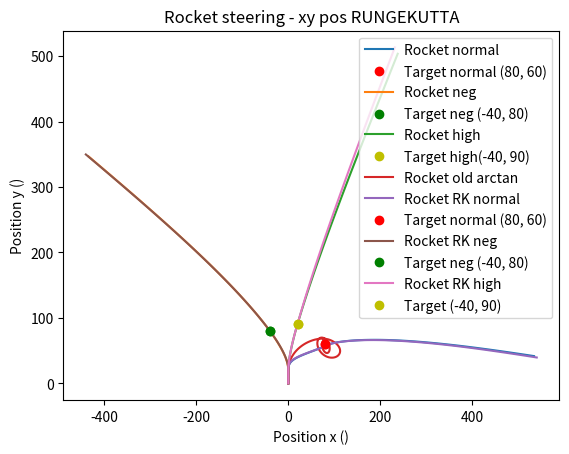

This figure's Python source:
import numpy as np
import scipy
from scipy.integrate import solve_ivp
import matplotlib.pyplot as plt

g = 9.82
c = 0.05
k = 700

burn_rate = 0.4
initial_rocket_mass = 8
initial_fuel_mass = 4
t_max = initial_fuel_mass / burn_rate

target_x = 80
target_y = 60
target = (target_x, target_y)
neg_target = (-40, 80)
high_target = (20, 90)

t_span = (0, 10 + 1.0e-14)  # time intervall
initial_state = [0, 0, 0, 0]  # [x_pos, y_pos, x_velocity, y_velocity, mass]


def mass(t):
    if t <= t_max:  # 4 / 0.4
        return initial_rocket_mass - burn_rate * t
    else:
        return initial_rocket_mass - initial_fuel_mass


def mass_der(t):
    if t <= t_max:
        return -burn_rate
    else:
        return 0


# First strategy, only goos when rocket is to the left and below the target, and in the first quadrant
def engine_dir_tan(t, state, target):
    x_pos, y_pos, vx, vy = state
    x_t, y_t = target
    if y_pos < 20:
        return -np.pi / 2
    else:
        angle = np.tan((y_t - y_pos) / (x_t - x_pos))
        return angle + np.pi


def engine_dir_arctan(t, state, target):
    x_pos, y_pos, vx, vy = state

    x_t, y_t = target
    if y_pos < 20:
        return -np.pi / 2
    else:
        angle = np.arctan2((y_t - y_pos), (x_t - x_pos))
        return angle + np.pi


def engine_dir_corrected(t, state, target):
    x_pos, y_pos, vx, vy = state

    x_t, y_t = target
    dx = x_t - x_pos
    dy = y_t - y_pos

    distance = np.sqrt(dx**2 + dy**2)

    if y_pos < 20:
        return -np.pi / 2
    else:
        angle = np.arctan2(dy, dx)
        if x_pos < x_t:
            corrected_angle = angle / (distance * 0.05)
        else:
            corrected_angle = angle + angle / (distance * 0.05)

        return corrected_angle + np.pi


def engine_dir(t, state, target):
    x_pos, y_pos, vx, vy = state

    x_t, y_t = target
    dx = x_t - x_pos
    dy = y_t - y_pos

    current_dir = np.arctan2(vy, vx)

    if y_pos < 20:
        return -np.pi / 2
    else:
        angle = np.arctan2(dy, dx)
        diff = angle - current_dir
        corrected_angle = angle + diff

        return corrected_angle + np.pi


def fuel_velocity(t, state, target, steering_func):
    x_pos, y_pos, vx, vy = state

    if t > t_max:
        return np.array([0, 0])
    else:
        direction = steering_func(t, state, target)
        vx = k * np.cos(direction)
        vy = k * np.sin(direction)
        return np.array([vx, vy])


def external_forces(t, v):
    m = mass(t)
    gravity_F = m * np.array([0, -g])  # Gravity vector: x, y direction
    air_res = -c * np.linalg.norm(v) * v  # Air resistance: c||v(t)||v(t)
    return gravity_F + air_res


def rocket_ODE(t, y, steering_func, target):
    x_pos, y_pos, vx, vy = y

    m = mass(t)
    v = np.array([vx, vy])

    ext_forces = external_forces(t, v)
    engine_forces = mass_der(t) * fuel_velocity(t, y, target, steering_func)
    total_force = ext_forces + engine_forces

    acc = total_force / m

    state_derivatives = [vx, vy, acc[0], acc[1]]
    return state_derivatives  # [x_pos, y_pos, x_velocity, y_velocity, m]


def RK4(f, tspan, u0, dt, *args):
    t_vec = np.arange(tspan[0], tspan[1] + 1.0e-14, dt)
    dt_vec = dt * np.ones_like(t_vec)
    if t_vec[-1] < tspan[1]:
        t_vec = np.append(t_vec, tspan[1])
        dt_vec = np.append(dt_vec, t_vec[-1] - t_vec[-2])

    u = np.zeros((len(t_vec), len(u0)))
    u[0, :] = u0
    for i in range(len(t_vec) - 1):
        h = dt_vec[i]
        k1 = np.array(f(t_vec[i], u[i, :], *args))
        k2 = np.array(f(t_vec[i] + 0.5 * h, u[i, :] + 0.5 * h * k1, *args))
        k3 = np.array(f(t_vec[i] + 0.5 * h, u[i, :] + 0.5 * h * k2, *args))
        k4 = np.array(f(t_vec[i + 1], u[i, :] + h * k3, *args))
        u[i + 1, :] = u[i, :] + h * (k1 + 2 * k2 + 2 * k3 + k4) / 6
    return t_vec, u


tt = np.arange(t_span[0], t_span[1], 0.1)
sol_norm = solve_ivp(
    rocket_ODE, t_span, initial_state, args=(engine_dir, target), t_eval=tt
)
t_norm, u_norm = RK4(rocket_ODE, t_span, initial_state, 0.1, engine_dir, target)

sol_neg = solve_ivp(
    rocket_ODE, t_span, initial_state, args=(engine_dir, neg_target), t_eval=tt
)
t_neg, u_neg = RK4(rocket_ODE, t_span, initial_state, 0.1, engine_dir, neg_target)

sol_high = solve_ivp(
    rocket_ODE, t_span, initial_state, args=(engine_dir, high_target), t_eval=tt
)
t_high, u_high = RK4(rocket_ODE, t_span, initial_state, 0.1, engine_dir, high_target)

sol_arctan = solve_ivp(
    rocket_ODE, t_span, initial_state, args=(engine_dir_arctan, target), t_eval=tt
)

# --------- X-Y TO TIME AXIS ---------
# plt.plot(sol.t, sol.y[0], label="x position")
# plt.plot(sol.t, sol.y[1], label="y position")
# plt.title("Rocket steering")
# plt.xlabel("Position x ()")
# plt.ylabel("Position y ()")
# plt.grid()
# plt.legend()
# plt.show()


# --------- X-Y POS AXES ---------
plt.plot(sol_norm.y[0], sol_norm.y[1], label="Rocket normal")
plt.plot(target_x, target_y, "ro", label="Target normal (80, 60)")

plt.plot(sol_neg.y[0], sol_neg.y[1], label="Rocket neg")
plt.plot(neg_target[0], neg_target[1], "go", label="Target neg (-40, 80)")

plt.plot(sol_high.y[0], sol_high.y[1], label="Rocket high")
plt.plot(high_target[0], high_target[1], "yo", label="Target high(-40, 90)")

plt.plot(sol_arctan.y[0], sol_arctan.y[1], label="Rocket old arctan")

plt.title("Rocket steering - xy pos")
plt.xlabel("Position x ()")
plt.ylabel("Position y ()")
# plt.xlim([-5, 100])
# plt.ylim([-5, 100])
plt.grid()
plt.prism()
plt.legend()
plt.show()

# --------- RUNGEKUTTA ---------
plt.plot(u_norm[:, 0], u_norm[:, 1], label="Rocket RK normal")
plt.plot(target_x, target_y, "ro", label="Target normal (80, 60)")

plt.plot(u_neg[:, 0], u_neg[:, 1], label="Rocket RK neg")
plt.plot(neg_target[0], neg_target[1], "go", label="Target neg (-40, 80)")

plt.plot(u_high[:, 0], u_high[:, 1], label="Rocket RK high")
plt.plot(high_target[0], high_target[1], "yo", label="Target (-40, 90)")
plt.title("Rocket steering - xy pos RUNGEKUTTA")
plt.xlabel("Position x ()")
plt.ylabel("Position y ()")
# plt.xlim([-5, 100])
# plt.ylim([-5, 100])
plt.grid()
plt.legend()
plt.show()
